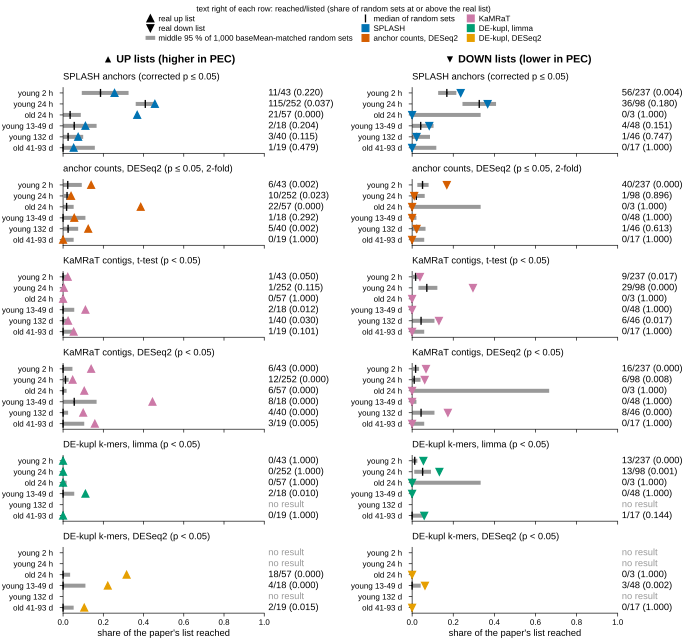

The table this chart was drawn from, first rows:
contrast	channel	list	compared_with	list_genes	list_genes_with_protein	reached	fraction_reached	null_median	null_2_5	null_97_5	share_null_at_or_above	pool_genes	pool_fraction_reached
young_2h	splash	up	any	43	43	11	0.2558	0.186	0.09302	0.3256	0.22	72089	0.04772
young_2h	splash	down	any	237	237	56	0.2363	0.1688	0.1266	0.2152	0.004	72089	0.04772
young_2h	anchor_nominal	up	up	43	43	6	0.1395	0.02326	0.0	0.09302	0.002	72089	0.00516
young_2h	anchor_nominal	down	down	237	237	40	0.1688	0.05063	0.02532	0.08017	0.0	72089	0.01973
young_2h	kamrat_nominal	up	up	43	43	1	0.02326	0.0	0.0	0.02326	0.033	72089	0.0002081
young_2h	kamrat_nominal	down	down	237	237	9	0.03797	0.01688	0.004219	0.03376	0.011	72089	0.008545
young_2h	kamrat_ttest_p05	up	up	43	43	1	0.02326	0.0	0.0	0.02326	0.05	72089	0.0002081
young_2h	kamrat_ttest_p05	down	down	237	237	9	0.03797	0.01688	0.004219	0.03376	0.017	72089	0.008545
young_2h	kamrat_deseq2_p05	up	up	43	43	6	0.1395	0.0	0.0	0.04651	0.0	72089	0.00351
young_2h	kamrat_deseq2_p05	down	down	237	237	16	0.06751	0.01688	0.004219	0.03376	0.0	72089	0.006617
young_2h	dekupl_limma_p05	up	up	43	43	0	0.0	0.0	0.0	0.0	1.0	72089	0.0
young_2h	dekupl_limma_p05	down	down	237	237	13	0.05485	0.01266	0.0	0.02532	0.0	72089	0.007338
young_24h	splash	up	any	252	252	115	0.4563	0.4087	0.3611	0.4564	0.037	72089	0.1329
young_24h	splash	down	any	98	98	36	0.3673	0.3265	0.2449	0.4082	0.18	72089	0.1329
young_24h	anchor_nominal	up	up	252	252	10	0.03968	0.01984	0.003968	0.03571	0.023	72089	0.005257
young_24h	anchor_nominal	down	down	98	98	1	0.0102	0.02041	0.0	0.06122	0.896	72089	0.008961
young_24h	kamrat_nominal	up	up	252	252	1	0.003968	0.0	0.0	0.003968	0.091	72089	0.0000971
young_24h	kamrat_nominal	down	down	98	98	29	0.2959	0.07143	0.03036	0.1224	0.0	72089	0.02418
young_24h	kamrat_ttest_p05	up	up	252	252	1	0.003968	0.0	0.0	0.003968	0.115	72089	0.0000971
young_24h	kamrat_ttest_p05	down	down	98	98	29	0.2959	0.07143	0.03061	0.1227	0.0	72089	0.02519
young_24h	kamrat_deseq2_p05	up	up	252	252	12	0.04762	0.0119	0.0	0.02778	0.0	72089	0.004078
young_24h	kamrat_deseq2_p05	down	down	98	98	6	0.06122	0.0102	0.0	0.04082	0.008	72089	0.005493
young_24h	dekupl_limma_p05	up	up	252	252	0	0.0	0.0	0.0	0.003968	1.0	72089	0.00008323
young_24h	dekupl_limma_p05	down	down	98	98	13	0.1327	0.05102	0.0102	0.09184	0.001	72089	0.01949
old_24h	splash	up	any	57	57	21	0.3684	0.03509	0.0	0.08816	0.0	72089	0.007227
old_24h	splash	down	any	3	3	0	0.0	0.0	0.0	0.3333	1.0	72089	0.007227
old_24h	anchor_nominal	up	up	57	57	22	0.386	0.01754	0.0	0.05263	0.0	72089	0.002871
old_24h	anchor_nominal	down	down	3	3	0	0.0	0.0	0.0	0.3333	1.0	72089	0.005382
old_24h	kamrat_nominal	up	up	57	57	0	0.0	0.0	0.0	0.0	1.0	72089	0.0
old_24h	kamrat_nominal	down	down	3	3	0	0.0	0.0	0.0	0.0	1.0	72089	0.0003884
old_24h	kamrat_ttest_p05	up	up	57	57	0	0.0	0.0	0.0	0.0	1.0	72089	0.0
old_24h	kamrat_ttest_p05	down	down	3	3	0	0.0	0.0	0.0	0.0	1.0	72089	0.0003884
old_24h	kamrat_deseq2_p05	up	up	57	57	6	0.1053	0.0	0.0	0.01754	0.0	72089	0.0005965
old_24h	kamrat_deseq2_p05	down	down	3	3	0	0.0	0.0	0.0	0.6667	1.0	72089	0.01278
old_24h	dekupl_limma_p05	up	up	57	57	0	0.0	0.0	0.0	0.01754	1.0	72089	0.0001665
old_24h	dekupl_limma_p05	down	down	3	3	0	0.0	0.0	0.0	0.3333	1.0	72089	0.005979
old_24h	dekupl_deseq2_p05	up	up	57	57	18	0.3158	0.0	0.0	0.03509	0.0	72089	0.0007352
old_24h	dekupl_deseq2_p05	down	down	3	3	0	0.0	0.0	0.0	0.0	1.0	72089	0.0002774
young_13_49d	splash	up	any	18	18	2	0.1111	0.05556	0.0	0.1667	0.204	72089	0.007255
young_13_49d	splash	down	any	48	48	4	0.08333	0.04167	0.0	0.1042	0.151	72089	0.007255
young_13_49d	anchor_nominal	up	up	18	18	1	0.05556	0.0	0.0	0.1111	0.292	72089	0.002192
young_13_49d	anchor_nominal	down	down	48	48	0	0.0	0.0	0.0	0.02083	1.0	72089	0.0003052
young_13_49d	kamrat_nominal	up	up	18	18	2	0.1111	0.0	0.0	0.05556	0.013	72089	0.001207
young_13_49d	kamrat_nominal	down	down	48	48	0	0.0	0.0	0.0	0.0	1.0	72089	0.0
young_13_49d	kamrat_ttest_p05	up	up	18	18	2	0.1111	0.0	0.0	0.05556	0.012	72089	0.001207
young_13_49d	kamrat_ttest_p05	down	down	48	48	0	0.0	0.0	0.0	0.0	1.0	72089	0.0
young_13_49d	kamrat_deseq2_p05	up	up	18	18	8	0.4444	0.05556	0.0	0.1667	0.0	72089	0.008046
young_13_49d	kamrat_deseq2_p05	down	down	48	48	0	0.0	0.0	0.0	0.02083	1.0	72089	0.00006936
young_13_49d	dekupl_limma_p05	up	up	18	18	2	0.1111	0.0	0.0	0.05556	0.01	72089	0.0008878
young_13_49d	dekupl_limma_p05	down	down	48	48	0	0.0	0.0	0.0	0.0	1.0	72089	0.0
young_13_49d	dekupl_deseq2_p05	up	up	18	18	4	0.2222	0.0	0.0	0.1111	0.0	72089	0.00233
young_13_49d	dekupl_deseq2_p05	down	down	48	48	3	0.0625	0.0	0.0	0.04167	0.002	72089	0.0008046
young_132d	splash	up	any	40	40	3	0.075	0.025	0.0	0.1	0.115	72089	0.003412
young_132d	splash	down	any	46	46	1	0.02174	0.02174	0.0	0.08696	0.747	72089	0.003412
young_132d	anchor_nominal	up	up	40	40	5	0.125	0.025	0.0	0.075	0.002	72089	0.0024
young_132d	anchor_nominal	down	down	46	46	1	0.02174	0.02174	0.0	0.06522	0.613	72089	0.002109
young_132d	kamrat_nominal	up	up	40	40	1	0.025	0.0	0.0	0.025	0.029	72089	0.00008323
young_132d	kamrat_nominal	down	down	46	46	6	0.1304	0.04348	0.0	0.1087	0.015	72089	0.005354
young_132d	kamrat_ttest_p05	up	up	40	40	1	0.025	0.0	0.0	0.025	0.03	72089	0.00008323
young_132d	kamrat_ttest_p05	down	down	46	46	6	0.1304	0.04348	0.0	0.1087	0.017	72089	0.005396
... 16 more rows
